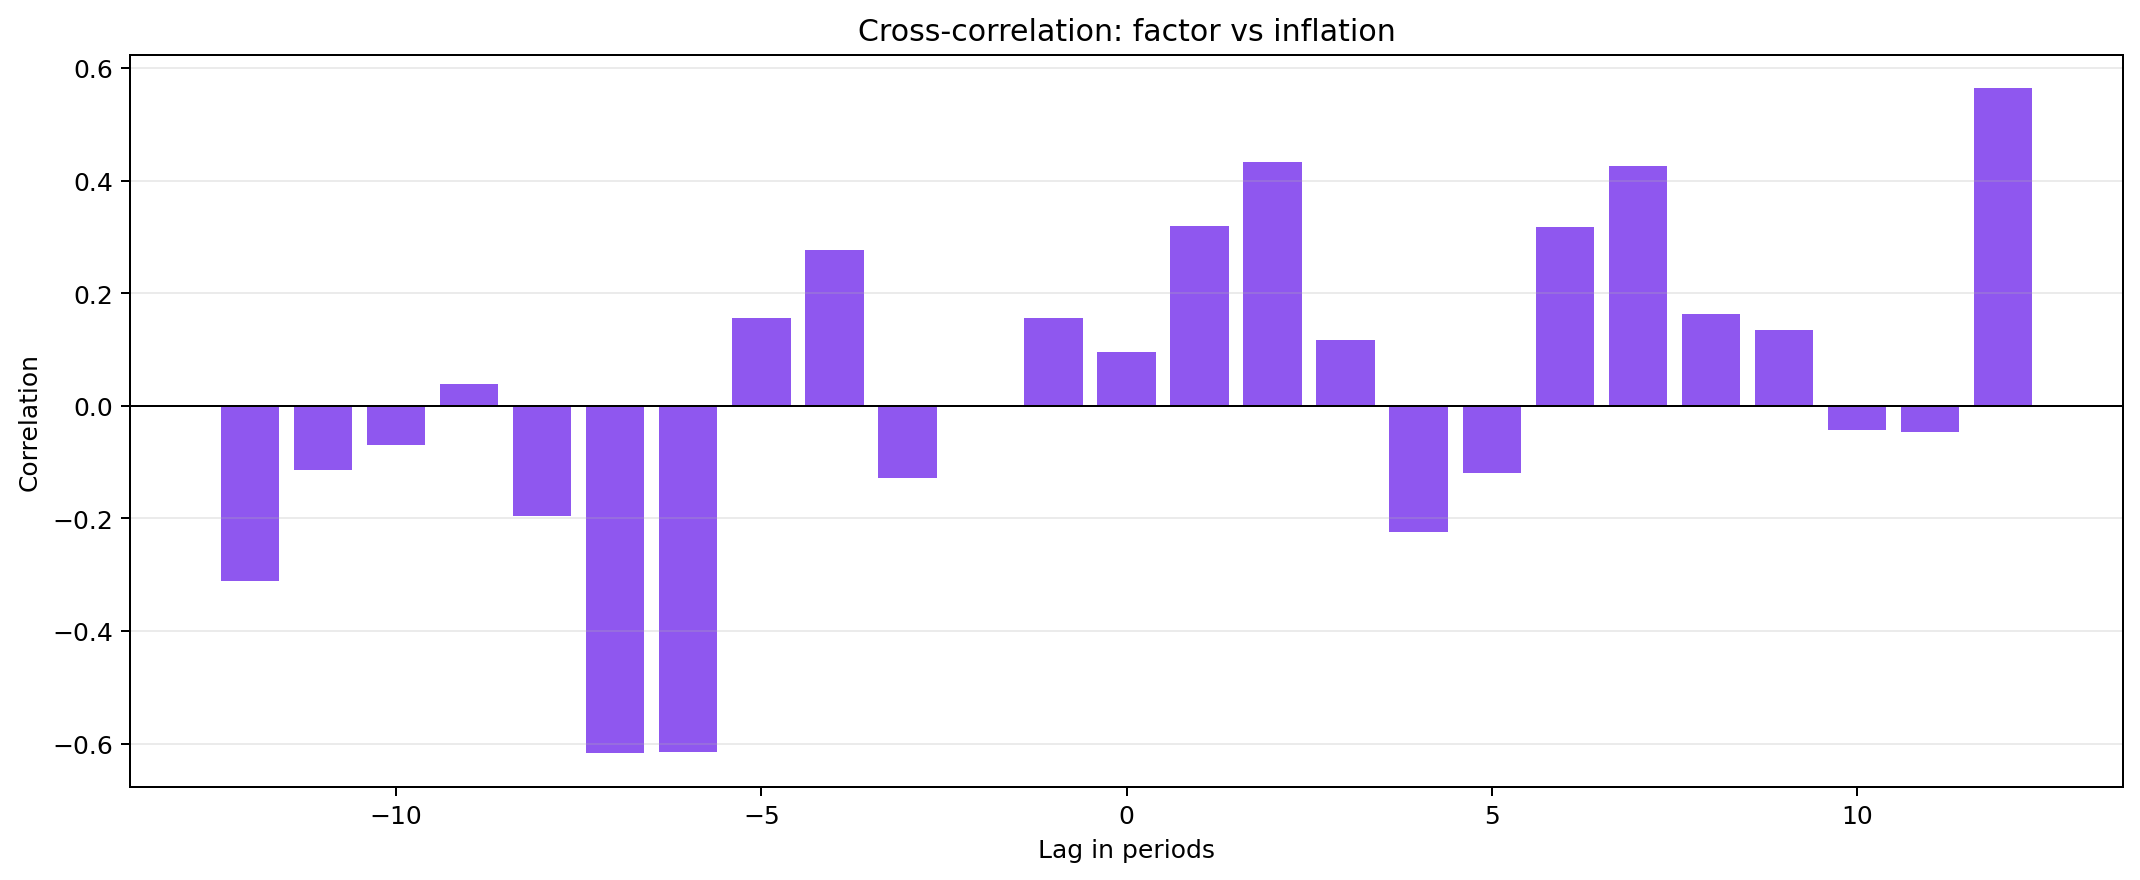

The data file committed next to this chart (first rows):
lag_periods, correlation, n_obs
-12, -0.3117, 9
-11, -0.1148, 10
-10, -0.06891, 11
-9, 0.03797, 12
-8, -0.1967, 13
-7, -0.6173, 14
-6, -0.6147, 15
-5, 0.1562, 16
-4, 0.2771, 17
-3, -0.1277, 18
-2, -0.002182, 19
-1, 0.1556, 20
0, 0.09597, 21
1, 0.3194, 20
2, 0.4328, 19
3, 0.1161, 18
4, -0.2236, 17
5, -0.1188, 16
6, 0.3171, 15
7, 0.4266, 14
8, 0.1629, 13
9, 0.1347, 12
10, -0.04232, 11
11, -0.04678, 10
12, 0.5639, 9
